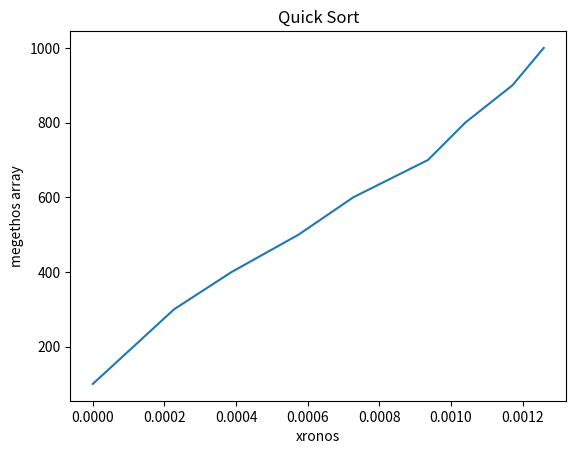

Recreate this plot in Python.
import matplotlib.pyplot as plt
import numpy as np

xpoints = np.array([ 0 ,0.00011359999999993597, 0.00022699999999975518,0.00038800000000005497 , 0.0005747999999998754 ,0.0007276000000002725,  0.0009361000000001063 ,0.0010401999999998246,  0.0011719000000001145,0.001259200000000238])
ypoints = np.array([ 100 , 200 , 300 , 400 , 500 , 600 ,700 ,800 ,900 ,1000])

plt.plot(xpoints, ypoints)
plt.title("Quick Sort")
plt.ylabel("megethos array")
plt.xlabel("xronos")
plt.show()
